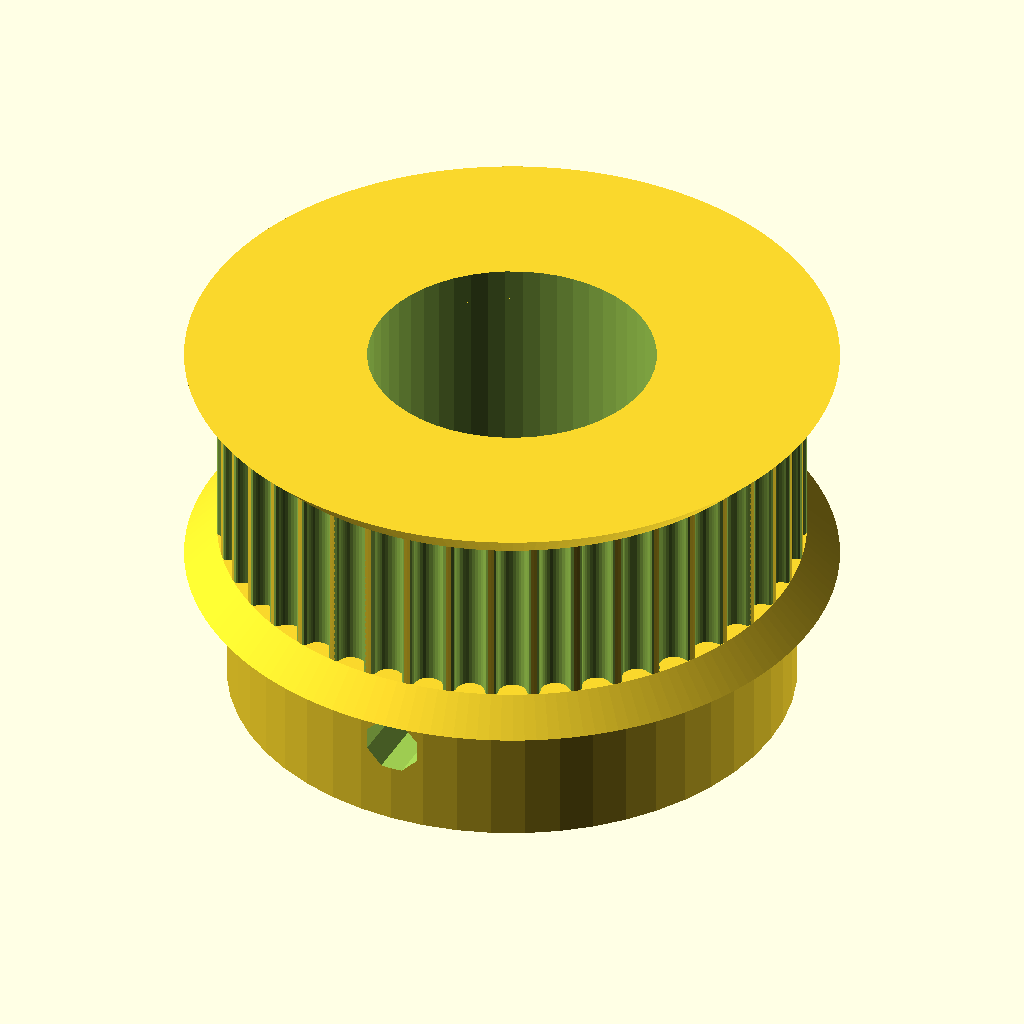
Cell 1: the model at its default parameters.
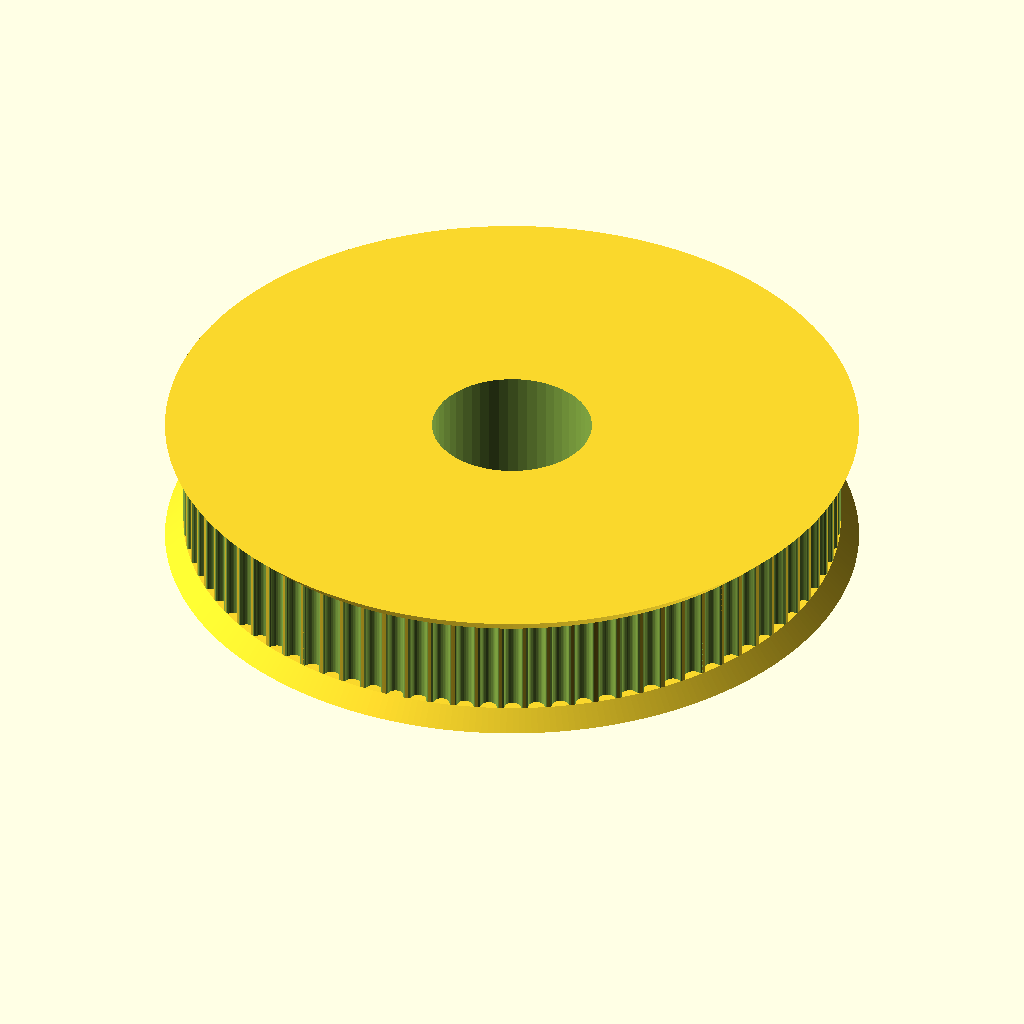
Cell 2: teeth = 86 (everything else at default).
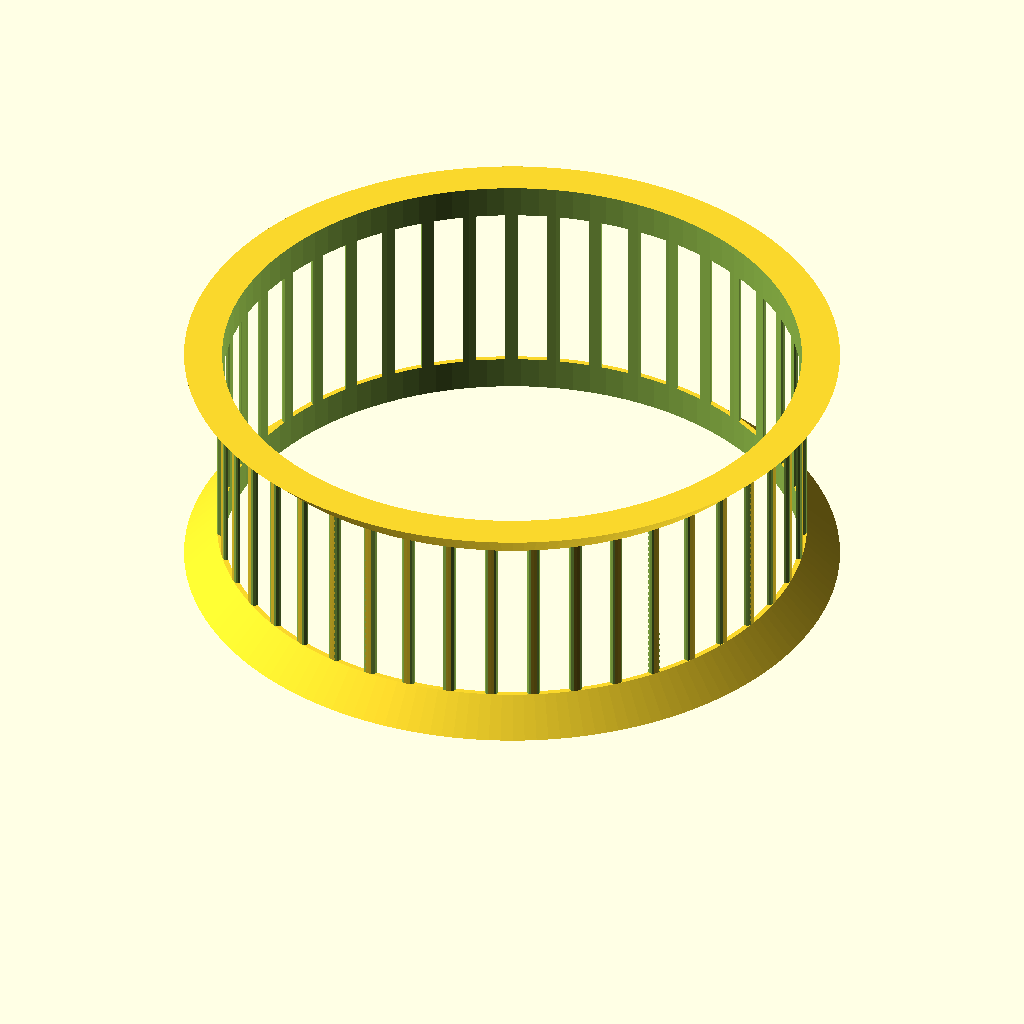
Cell 3: motor_shaft = 26.4 (everything else at default).
All cells are drawn from the same view direction (rotation 55°, 0°, 25°, orthographic, colour scheme Cornfield), but the view is re-fitted for each cell, so position and scale can differ between cells as well as the parameter.
OpenSCAD source file MyFocuserFreeCad/Pulley_GT2-43.scad:
// Parametric Pulley with multiple belt profiles
// by droftarts January 2012

// Based on pulleys by:
// http://www.thingiverse.com/thing:11256 by me!
// https://github.com/prusajr/PrusaMendel by Josef Prusa
// http://www.thingiverse.com/thing:3104 by GilesBathgate
// http://www.thingiverse.com/thing:2079 by nophead

// dxf tooth data from http://oem.cadregister.com/asp/PPOW_Entry.asp?company=915217&elementID=07807803/METRIC/URETH/WV0025/F
// pulley diameter checked and modelled from data at http://www.sdp-si.com/D265/HTML/D265T016.html

/**
 * @name Pulley
 * @category Printed
 * @using 1 x m3 nut, normal or nyloc
 * @using 1 x m3x10 set screw or 1 x m3x8 grub screw
 */


// tuneable constants

teeth = 43;			// Number of teeth, standard Mendel T5 belt = 8, gives Outside Diameter of 11.88mm
profile = 12;		// 1=MXL 2=40DP 3=XL 4=H 5=T2.5 6=T5 7=T10 8=AT5 9=HTD_3mm 10=HTD_5mm 11=HTD_8mm 12=GT2_2mm 13=GT2_3mm 14=GT2_5mm

motor_shaft = 13.2;	// NEMA17 motor shaft exact diameter = 5
//m3_dia = 3.2;		// 3mm hole diameter
m3_dia = 2.7;		// 3mm hole diameter
m3_nut_hex = 1;		// 1 for hex, 0 for square nut
//m3_nut_flats = 5.7;	// normal M3 hex nut exact width = 5.5
//m3_nut_depth = 2.7;	// normal M3 hex nut exact depth = 2.4, nyloc = 4
m3_nut_flats = 0;	// normal M3 hex nut exact width = 5.5
m3_nut_depth = 0;	// normal M3 hex nut exact depth = 2.4, nyloc = 4

retainer = 1;		// Belt retainer above teeth, 0 = No, 1 = Yes
retainer_ht = 1.5;	// height of retainer flange over pulley, standard = 1.5
idler = 1;			// Belt retainer below teeth, 0 = No, 1 = Yes
idler_ht = 1.5;		// height of idler flange over pulley, standard = 1.5

pulley_t_ht = 8;	// length of toothed part of pulley, standard = 12
pulley_b_ht = 8;		// pulley base height, standard = 8. Set to same as idler_ht if you want an idler but no pulley.
pulley_b_dia = 26;	// pulley base diameter, standard = 20
no_of_nuts = 3;		// number of captive nuts required, standard = 1
nut_angle = 120;		// angle between nuts, standard = 90
nut_shaft_distance = 1.2;	// distance between inner face of nut and shaft, can be negative.


//	********************************
//	** Scaling tooth for good fit **
//	********************************
/*	To improve fit of belt to pulley, set the following constant. Decrease or increase by 0.1mm at a time. We are modelling the *BELT* tooth here, not the tooth on the pulley. Increasing the number will *decrease* the pulley tooth size. Increasing the tooth width will also scale proportionately the tooth depth, to maintain the shape of the tooth, and increase how far into the pulley the tooth is indented. Can be negative */

additional_tooth_width = 0.2; //mm

//	If you need more tooth depth than this provides, adjust the following constant. However, this will cause the shape of the tooth to change.

additional_tooth_depth = 0; //mm

// calculated constants

nut_elevation = pulley_b_ht/2;
m3_nut_points = 2*((m3_nut_flats/2)/cos(30)); // This is needed for the nut trap

// The following set the pulley diameter for a given number of teeth

MXL_pulley_dia = tooth_spacing (2.032,0.254);
40DP_pulley_dia = tooth_spacing (2.07264,0.1778);
XL_pulley_dia = tooth_spacing (5.08,0.254);
H_pulley_dia = tooth_spacing (9.525,0.381);
T2_5_pulley_dia = tooth_spaceing_curvefit (0.7467,0.796,1.026);
T5_pulley_dia = tooth_spaceing_curvefit (0.6523,1.591,1.064);
T10_pulley_dia = tooth_spacing (10,0.93);
AT5_pulley_dia = tooth_spaceing_curvefit (0.6523,1.591,1.064);
HTD_3mm_pulley_dia = tooth_spacing (3,0.381);
HTD_5mm_pulley_dia = tooth_spacing (5,0.5715);
HTD_8mm_pulley_dia = tooth_spacing (8,0.6858);
GT2_2mm_pulley_dia = tooth_spacing (2,0.254);
GT2_3mm_pulley_dia = tooth_spacing (3,0.381);
GT2_5mm_pulley_dia = tooth_spacing (5,0.5715);

// The following calls the pulley creation part, and passes the pulley diameter and tooth width to that module

if ( profile == 1 ) { pulley ( "MXL" , MXL_pulley_dia , 0.508 , 1.321 ); }
if ( profile == 2 ) { pulley ( "40 D.P." , 40DP_pulley_dia , 0.457 , 1.226 ); }
if ( profile == 3 ) { pulley ( "XL" , XL_pulley_dia , 1.27, 3.051 ); }
if ( profile == 4 ) { pulley ( "H" , H_pulley_dia ,1.905 , 5.359 ); }
if ( profile == 5 ) { pulley ( "T2.5" , T2_5_pulley_dia , 0.7 , 1.678 ); }
if ( profile == 6 ) { pulley ( "T5" , T5_pulley_dia , 1.19 , 3.264 ); }
if ( profile == 7 ) { pulley ( "T10" , T10_pulley_dia , 2.5 , 6.13 ); }
if ( profile == 8 ) { pulley ( "AT5" , AT5_pulley_dia , 1.19 , 4.268 ); }
if ( profile == 9 ) { pulley ( "HTD 3mm" , HTD_3mm_pulley_dia , 1.289 , 2.27 ); }
if ( profile == 10 ) { pulley ( "HTD 5mm" , HTD_5mm_pulley_dia , 2.199 , 3.781 ); }
if ( profile == 11 ) { pulley ( "HTD 8mm" , HTD_8mm_pulley_dia , 3.607 , 6.603 ); }
if ( profile == 12 ) { pulley ( "GT2 2mm" , GT2_2mm_pulley_dia , 0.764 , 1.494 ); }
if ( profile == 13 ) { pulley ( "GT2 3mm" , GT2_3mm_pulley_dia , 1.169 , 2.31 ); }
if ( profile == 14 ) { pulley ( "GT2 5mm" , GT2_5mm_pulley_dia , 1.969 , 3.952 ); }

// Functions

function tooth_spaceing_curvefit (b,c,d)
	= ((c * pow(teeth,d)) / (b + pow(teeth,d))) * teeth ;

function tooth_spacing(tooth_pitch,pitch_line_offset)
	= (2*((teeth*tooth_pitch)/(3.14159265*2)-pitch_line_offset)) ;

// Main Module

module pulley( belt_type , pulley_OD , tooth_depth , tooth_width )
	{
	echo (str("Belt type = ",belt_type,"; Number of teeth = ",teeth,"; Pulley Outside Diameter = ",pulley_OD,"mm "));
	tooth_distance_from_centre = sqrt( pow(pulley_OD/2,2) - pow((tooth_width+additional_tooth_width)/2,2));
	tooth_width_scale = (tooth_width + additional_tooth_width ) / tooth_width;
	tooth_depth_scale = ((tooth_depth + additional_tooth_depth ) / tooth_depth) ;


//	************************************************************************
//	*** uncomment the following line if pulley is wider than puller base ***
//	************************************************************************

//	translate ([0,0, pulley_b_ht + pulley_t_ht + retainer_ht ]) rotate ([0,180,0])

	difference()
	 {	 
		union()
		{
			//base
	
			if ( pulley_b_ht < 2 ) { echo ("CAN'T DRAW PULLEY BASE, HEIGHT LESS THAN 2!!!"); } else {
				rotate_extrude($fn=pulley_b_dia*2)
				{
						square([pulley_b_dia/2-1,pulley_b_ht]);
						square([pulley_b_dia/2,pulley_b_ht-1]);
						translate([pulley_b_dia/2-1,pulley_b_ht-1]) circle(1);
				}
			}
	
		difference()
			{
			//shaft - diameter is outside diameter of pulley
			
			translate([0,0,pulley_b_ht]) 
			rotate ([0,0,360/(teeth*4)]) 
			cylinder(r=pulley_OD/2,h=pulley_t_ht, $fn=teeth*4);
	
			//teeth - cut out of shaft
		
			for(i=[1:teeth]) 
			rotate([0,0,i*(360/teeth)])
			translate([0,-tooth_distance_from_centre,pulley_b_ht -1]) 
			scale ([ tooth_width_scale , tooth_depth_scale , 1 ]) 
			{
			if ( profile == 1 ) { MXL();}
			if ( profile == 2 ) { 40DP();}
			if ( profile == 3 ) { XL();}
			if ( profile == 4 ) { H();}
			if ( profile == 5 ) { T2_5();}
			if ( profile == 6 ) { T5();}
			if ( profile == 7 ) { T10();}
			if ( profile == 8 ) { AT5();}
			if ( profile == 9 ) { HTD_3mm();}
			if ( profile == 10 ) { HTD_5mm();}
			if ( profile == 11 ) { HTD_8mm();}
			if ( profile == 12 ) { GT2_2mm();}
			if ( profile == 13 ) { GT2_3mm();}
			if ( profile == 14 ) { GT2_5mm();}
			}

			}
			
		//belt retainer / idler
		if ( retainer > 0 ) {translate ([0,0, pulley_b_ht + pulley_t_ht ]) 
		rotate_extrude($fn=teeth*4)  
		polygon([[0,0],[pulley_OD/2,0],[pulley_OD/2 + retainer_ht , retainer_ht],[0 , retainer_ht],[0,0]]);}
		
		if ( idler > 0 ) {translate ([0,0, pulley_b_ht - idler_ht ]) 
		rotate_extrude($fn=teeth*4)  
		polygon([[0,0],[pulley_OD/2 + idler_ht,0],[pulley_OD/2 , idler_ht],[0 , idler_ht],[0,0]]);}
	
		}
	   
		//hole for motor shaft
		translate([0,0,-1])cylinder(r=motor_shaft/2,h=pulley_b_ht + pulley_t_ht + retainer_ht + 2,$fn=motor_shaft*4);
				
		//captive nut and grub screw holes
	
		if ( pulley_b_ht < m3_nut_flats ) { echo ("CAN'T DRAW CAPTIVE NUTS, HEIGHT LESS THAN NUT DIAMETER!!!"); } else {
		if ( (pulley_b_dia - motor_shaft)/2 < m3_nut_depth + 3 ) { echo ("CAN'T DRAW CAPTIVE NUTS, DIAMETER TOO SMALL FOR NUT DEPTH!!!"); } else {
	
			for(j=[1:no_of_nuts]) rotate([0,0,j*nut_angle])
			translate([0,0,nut_elevation])rotate([90,0,0])
	
			union()
			{
				//entrance
				translate([0,-pulley_b_ht/4-0.5,motor_shaft/2+m3_nut_depth/2+nut_shaft_distance]) cube([m3_nut_flats,pulley_b_ht/2+1,m3_nut_depth],center=true);
	
				//nut
				if ( m3_nut_hex > 0 )
					{
						// hex nut
						translate([0,0.25,motor_shaft/2+m3_nut_depth/2+nut_shaft_distance]) rotate([0,0,30]) cylinder(r=m3_nut_points/2,h=m3_nut_depth,center=true,$fn=6);
					} else {
						// square nut
						translate([0,0.25,motor_shaft/2+m3_nut_depth/2+nut_shaft_distance]) cube([m3_nut_flats,m3_nut_flats,m3_nut_depth],center=true);
					}
	
				//grub screw hole
				rotate([0,0,22.5])cylinder(r=m3_dia/2,h=pulley_b_dia/2+1,$fn=8);
			}
		}}
	 }
	   
	}


// Tooth profile modules

module MXL()
	{
	linear_extrude(height=pulley_t_ht+2) polygon([[-0.660421,-0.5],[-0.660421,0],[-0.621898,0.006033],[-0.587714,0.023037],[-0.560056,0.049424],[-0.541182,0.083609],[-0.417357,0.424392],[-0.398413,0.458752],[-0.370649,0.48514],[-0.336324,0.502074],[-0.297744,0.508035],[0.297744,0.508035],[0.336268,0.502074],[0.370452,0.48514],[0.39811,0.458752],[0.416983,0.424392],[0.540808,0.083609],[0.559752,0.049424],[0.587516,0.023037],[0.621841,0.006033],[0.660421,0],[0.660421,-0.5]]);
	}

module 40DP()
	{
	linear_extrude(height=pulley_t_ht+2) polygon([[-0.612775,-0.5],[-0.612775,0],[-0.574719,0.010187],[-0.546453,0.0381],[-0.355953,0.3683],[-0.327604,0.405408],[-0.291086,0.433388],[-0.248548,0.451049],[-0.202142,0.4572],[0.202494,0.4572],[0.248653,0.451049],[0.291042,0.433388],[0.327609,0.405408],[0.356306,0.3683],[0.546806,0.0381],[0.574499,0.010187],[0.612775,0],[0.612775,-0.5]]);
	}

module XL()
	{
	linear_extrude(height=pulley_t_ht+2) polygon([[-1.525411,-1],[-1.525411,0],[-1.41777,0.015495],[-1.320712,0.059664],[-1.239661,0.129034],[-1.180042,0.220133],[-0.793044,1.050219],[-0.733574,1.141021],[-0.652507,1.210425],[-0.555366,1.254759],[-0.447675,1.270353],[0.447675,1.270353],[0.555366,1.254759],[0.652507,1.210425],[0.733574,1.141021],[0.793044,1.050219],[1.180042,0.220133],[1.239711,0.129034],[1.320844,0.059664],[1.417919,0.015495],[1.525411,0],[1.525411,-1]]);
	}

module H()
	{
	linear_extrude(height=pulley_t_ht+2) polygon([[-2.6797,-1],[-2.6797,0],[-2.600907,0.006138],[-2.525342,0.024024],[-2.45412,0.052881],[-2.388351,0.091909],[-2.329145,0.140328],[-2.277614,0.197358],[-2.234875,0.262205],[-2.202032,0.334091],[-1.75224,1.57093],[-1.719538,1.642815],[-1.676883,1.707663],[-1.62542,1.764693],[-1.566256,1.813112],[-1.500512,1.85214],[-1.4293,1.880997],[-1.353742,1.898883],[-1.274949,1.905021],[1.275281,1.905021],[1.354056,1.898883],[1.429576,1.880997],[1.500731,1.85214],[1.566411,1.813112],[1.625508,1.764693],[1.676919,1.707663],[1.719531,1.642815],[1.752233,1.57093],[2.20273,0.334091],[2.235433,0.262205],[2.278045,0.197358],[2.329455,0.140328],[2.388553,0.091909],[2.454233,0.052881],[2.525384,0.024024],[2.600904,0.006138],[2.6797,0],[2.6797,-1]]);
	}

module T2_5()
	{
	linear_extrude(height=pulley_t_ht+2) polygon([[-0.839258,-0.5],[-0.839258,0],[-0.770246,0.021652],[-0.726369,0.079022],[-0.529167,0.620889],[-0.485025,0.67826],[-0.416278,0.699911],[0.416278,0.699911],[0.484849,0.67826],[0.528814,0.620889],[0.726369,0.079022],[0.770114,0.021652],[0.839258,0],[0.839258,-0.5]]);
	}

module T5()
	{
	linear_extrude(height=pulley_t_ht+2) polygon([[-1.632126,-0.5],[-1.632126,0],[-1.568549,0.004939],[-1.507539,0.019367],[-1.450023,0.042686],[-1.396912,0.074224],[-1.349125,0.113379],[-1.307581,0.159508],[-1.273186,0.211991],[-1.246868,0.270192],[-1.009802,0.920362],[-0.983414,0.978433],[-0.949018,1.030788],[-0.907524,1.076798],[-0.859829,1.115847],[-0.80682,1.147314],[-0.749402,1.170562],[-0.688471,1.184956],[-0.624921,1.189895],[0.624971,1.189895],[0.688622,1.184956],[0.749607,1.170562],[0.807043,1.147314],[0.860055,1.115847],[0.907754,1.076798],[0.949269,1.030788],[0.9837,0.978433],[1.010193,0.920362],[1.246907,0.270192],[1.273295,0.211991],[1.307726,0.159508],[1.349276,0.113379],[1.397039,0.074224],[1.450111,0.042686],[1.507589,0.019367],[1.568563,0.004939],[1.632126,0],[1.632126,-0.5]]);
	}

module T10()
	{
	linear_extrude(height=pulley_t_ht+2) polygon([[-3.06511,-1],[-3.06511,0],[-2.971998,0.007239],[-2.882718,0.028344],[-2.79859,0.062396],[-2.720931,0.108479],[-2.651061,0.165675],[-2.590298,0.233065],[-2.539962,0.309732],[-2.501371,0.394759],[-1.879071,2.105025],[-1.840363,2.190052],[-1.789939,2.266719],[-1.729114,2.334109],[-1.659202,2.391304],[-1.581518,2.437387],[-1.497376,2.47144],[-1.408092,2.492545],[-1.314979,2.499784],[1.314979,2.499784],[1.408091,2.492545],[1.497371,2.47144],[1.581499,2.437387],[1.659158,2.391304],[1.729028,2.334109],[1.789791,2.266719],[1.840127,2.190052],[1.878718,2.105025],[2.501018,0.394759],[2.539726,0.309732],[2.59015,0.233065],[2.650975,0.165675],[2.720887,0.108479],[2.798571,0.062396],[2.882713,0.028344],[2.971997,0.007239],[3.06511,0],[3.06511,-1]]);
	}

module AT5()
	{
	linear_extrude(height=pulley_t_ht+2) polygon([[-2.134129,-0.75],[-2.134129,0],[-2.058023,0.005488],[-1.984595,0.021547],[-1.914806,0.047569],[-1.849614,0.082947],[-1.789978,0.127073],[-1.736857,0.179338],[-1.691211,0.239136],[-1.653999,0.305859],[-1.349199,0.959203],[-1.286933,1.054635],[-1.201914,1.127346],[-1.099961,1.173664],[-0.986896,1.18992],[0.986543,1.18992],[1.099614,1.173664],[1.201605,1.127346],[1.286729,1.054635],[1.349199,0.959203],[1.653646,0.305859],[1.690859,0.239136],[1.73651,0.179338],[1.789644,0.127073],[1.849305,0.082947],[1.914539,0.047569],[1.984392,0.021547],[2.057906,0.005488],[2.134129,0],[2.134129,-0.75]]);
	}

module HTD_3mm()
	{
	linear_extrude(height=pulley_t_ht+2) polygon([[-1.135062,-0.5],[-1.135062,0],[-1.048323,0.015484],[-0.974284,0.058517],[-0.919162,0.123974],[-0.889176,0.206728],[-0.81721,0.579614],[-0.800806,0.653232],[-0.778384,0.72416],[-0.750244,0.792137],[-0.716685,0.856903],[-0.678005,0.918199],[-0.634505,0.975764],[-0.586483,1.029338],[-0.534238,1.078662],[-0.47807,1.123476],[-0.418278,1.16352],[-0.355162,1.198533],[-0.289019,1.228257],[-0.22015,1.25243],[-0.148854,1.270793],[-0.07543,1.283087],[-0.000176,1.28905],[0.075081,1.283145],[0.148515,1.270895],[0.219827,1.252561],[0.288716,1.228406],[0.354879,1.19869],[0.418018,1.163675],[0.477831,1.123623],[0.534017,1.078795],[0.586276,1.029452],[0.634307,0.975857],[0.677809,0.91827],[0.716481,0.856953],[0.750022,0.792167],[0.778133,0.724174],[0.800511,0.653236],[0.816857,0.579614],[0.888471,0.206728],[0.919014,0.123974],[0.974328,0.058517],[1.048362,0.015484],[1.135062,0],[1.135062,-0.5]]);
	}

module HTD_5mm()
	{
	linear_extrude(height=pulley_t_ht+2) polygon([[-1.89036,-0.75],[-1.89036,0],[-1.741168,0.02669],[-1.61387,0.100806],[-1.518984,0.21342],[-1.467026,0.3556],[-1.427162,0.960967],[-1.398568,1.089602],[-1.359437,1.213531],[-1.310296,1.332296],[-1.251672,1.445441],[-1.184092,1.552509],[-1.108081,1.653042],[-1.024167,1.746585],[-0.932877,1.832681],[-0.834736,1.910872],[-0.730271,1.980701],[-0.62001,2.041713],[-0.504478,2.09345],[-0.384202,2.135455],[-0.259708,2.167271],[-0.131524,2.188443],[-0.000176,2.198511],[0.131296,2.188504],[0.259588,2.167387],[0.384174,2.135616],[0.504527,2.093648],[0.620123,2.04194],[0.730433,1.980949],[0.834934,1.911132],[0.933097,1.832945],[1.024398,1.746846],[1.108311,1.653291],[1.184308,1.552736],[1.251865,1.445639],[1.310455,1.332457],[1.359552,1.213647],[1.39863,1.089664],[1.427162,0.960967],[1.467026,0.3556],[1.518984,0.21342],[1.61387,0.100806],[1.741168,0.02669],[1.89036,0],[1.89036,-0.75]]);
	}

module HTD_8mm()
	{
	linear_extrude(height=pulley_t_ht+2) polygon([[-3.301471,-1],[-3.301471,0],[-3.16611,0.012093],[-3.038062,0.047068],[-2.919646,0.10297],[-2.813182,0.177844],[-2.720989,0.269734],[-2.645387,0.376684],[-2.588694,0.496739],[-2.553229,0.627944],[-2.460801,1.470025],[-2.411413,1.691917],[-2.343887,1.905691],[-2.259126,2.110563],[-2.158035,2.30575],[-2.041518,2.490467],[-1.910478,2.66393],[-1.76582,2.825356],[-1.608446,2.973961],[-1.439261,3.10896],[-1.259169,3.22957],[-1.069074,3.335006],[-0.869878,3.424485],[-0.662487,3.497224],[-0.447804,3.552437],[-0.226732,3.589341],[-0.000176,3.607153],[0.226511,3.589461],[0.447712,3.552654],[0.66252,3.497516],[0.870027,3.424833],[1.069329,3.33539],[1.259517,3.229973],[1.439687,3.109367],[1.608931,2.974358],[1.766344,2.825731],[1.911018,2.664271],[2.042047,2.490765],[2.158526,2.305998],[2.259547,2.110755],[2.344204,1.905821],[2.411591,1.691983],[2.460801,1.470025],[2.553229,0.627944],[2.588592,0.496739],[2.645238,0.376684],[2.720834,0.269734],[2.81305,0.177844],[2.919553,0.10297],[3.038012,0.047068],[3.166095,0.012093],[3.301471,0],[3.301471,-1]]);
	}

module GT2_2mm()
	{
	linear_extrude(height=pulley_t_ht+2) polygon([[0.747183,-0.5],[0.747183,0],[0.647876,0.037218],[0.598311,0.130528],[0.578556,0.238423],[0.547158,0.343077],[0.504649,0.443762],[0.451556,0.53975],[0.358229,0.636924],[0.2484,0.707276],[0.127259,0.750044],[0,0.76447],[-0.127259,0.750044],[-0.2484,0.707276],[-0.358229,0.636924],[-0.451556,0.53975],[-0.504797,0.443762],[-0.547291,0.343077],[-0.578605,0.238423],[-0.598311,0.130528],[-0.648009,0.037218],[-0.747183,0],[-0.747183,-0.5]]);
	}

module GT2_3mm()
	{
	linear_extrude(height=pulley_t_ht+2) polygon([[-1.155171,-0.5],[-1.155171,0],[-1.065317,0.016448],[-0.989057,0.062001],[-0.93297,0.130969],[-0.90364,0.217664],[-0.863705,0.408181],[-0.800056,0.591388],[-0.713587,0.765004],[-0.60519,0.926747],[-0.469751,1.032548],[-0.320719,1.108119],[-0.162625,1.153462],[0,1.168577],[0.162625,1.153462],[0.320719,1.108119],[0.469751,1.032548],[0.60519,0.926747],[0.713587,0.765004],[0.800056,0.591388],[0.863705,0.408181],[0.90364,0.217664],[0.932921,0.130969],[0.988924,0.062001],[1.065168,0.016448],[1.155171,0],[1.155171,-0.5]]);
	}

module GT2_5mm()
	{
	linear_extrude(height=pulley_t_ht+2) polygon([[-1.975908,-0.75],[-1.975908,0],[-1.797959,0.03212],[-1.646634,0.121224],[-1.534534,0.256431],[-1.474258,0.426861],[-1.446911,0.570808],[-1.411774,0.712722],[-1.368964,0.852287],[-1.318597,0.989189],[-1.260788,1.123115],[-1.195654,1.25375],[-1.12331,1.380781],[-1.043869,1.503892],[-0.935264,1.612278],[-0.817959,1.706414],[-0.693181,1.786237],[-0.562151,1.851687],[-0.426095,1.9027],[-0.286235,1.939214],[-0.143795,1.961168],[0,1.9685],[0.143796,1.961168],[0.286235,1.939214],[0.426095,1.9027],[0.562151,1.851687],[0.693181,1.786237],[0.817959,1.706414],[0.935263,1.612278],[1.043869,1.503892],[1.123207,1.380781],[1.195509,1.25375],[1.26065,1.123115],[1.318507,0.989189],[1.368956,0.852287],[1.411872,0.712722],[1.447132,0.570808],[1.474611,0.426861],[1.534583,0.256431],[1.646678,0.121223],[1.798064,0.03212],[1.975908,0],[1.975908,-0.75]]);
	}
Customizer parameters (derived from the source; name, type, default, range or options):
teeth: number, default 43
profile: number, default 12
motor_shaft: number, default 13.2
m3_dia: number, default 2.7
m3_nut_hex: number, default 1
m3_nut_flats: number, default 0
m3_nut_depth: number, default 0
retainer: number, default 1
retainer_ht: number, default 1.5
idler: number, default 1
idler_ht: number, default 1.5
pulley_t_ht: number, default 8
pulley_b_ht: number, default 8
pulley_b_dia: number, default 26
no_of_nuts: number, default 3
nut_angle: number, default 120
nut_shaft_distance: number, default 1.2
additional_tooth_width: number, default 0.2
additional_tooth_depth: number, default 0
